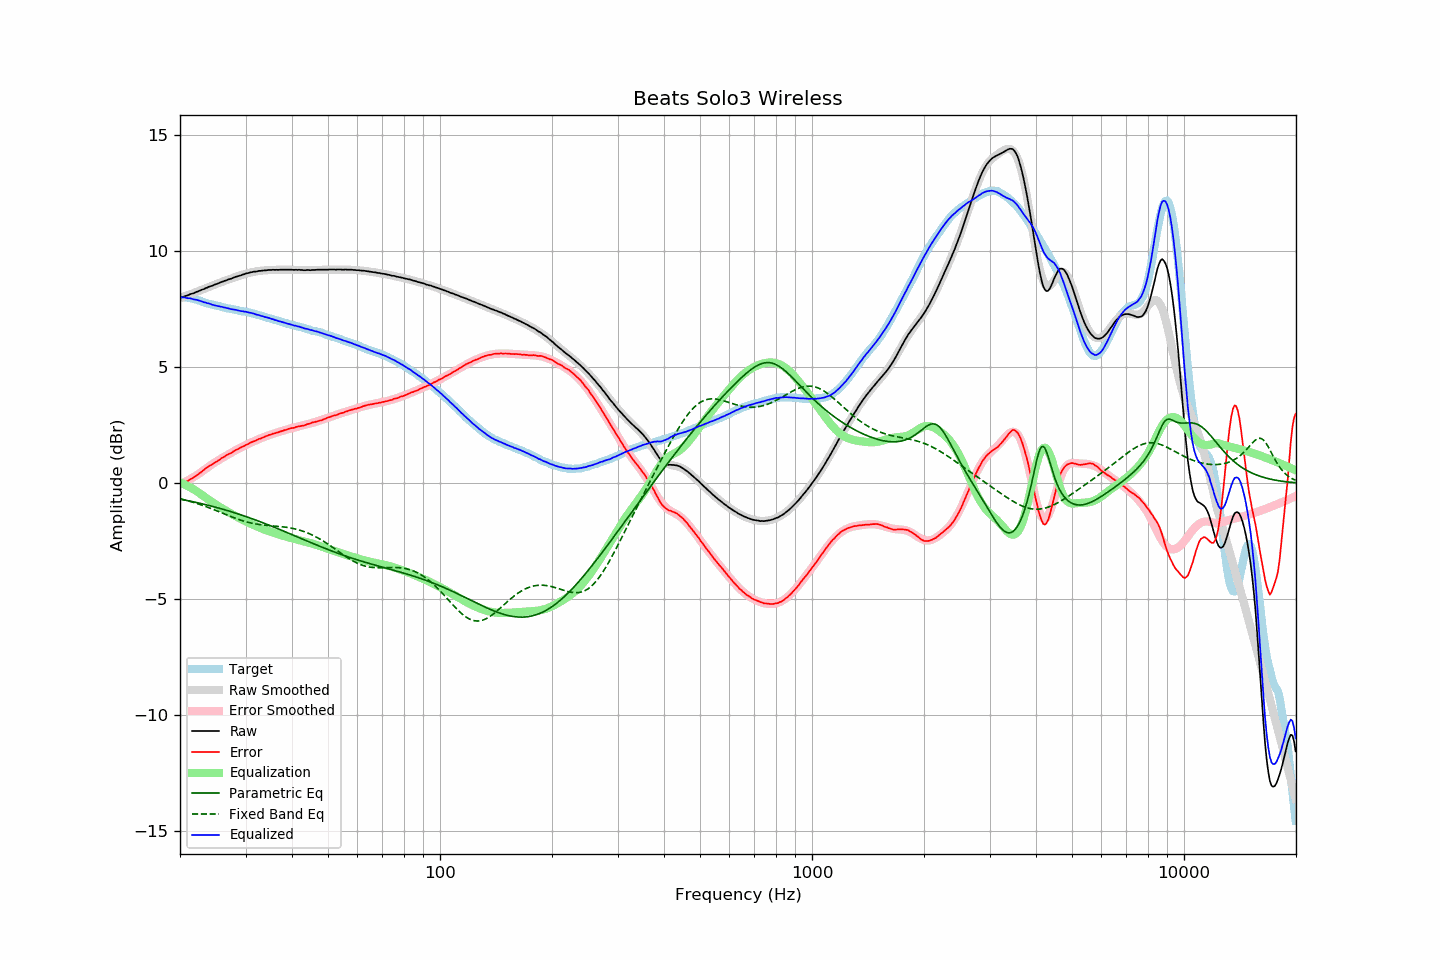

Source data for this figure (header and first rows):
frequency, raw, error, smoothed, error_smoothed, equalization, parametric_eq, fixed_band_eq, equalized_raw, equalized_smoothed, target
20.00, 7.99, -0.01, 7.98, -0.04, 0.04, -0.68, -0.67, 8.02, 8.02, 8.00
20.20, 8.01, 0.01, 8.00, -0.01, 0.01, -0.70, -0.69, 8.01, 8.01, 8.00
20.40, 8.03, 0.03, 8.03, 0.02, -0.02, -0.71, -0.70, 8.00, 8.00, 8.00
20.61, 8.06, 0.06, 8.05, 0.06, -0.06, -0.72, -0.72, 8.00, 8.00, 8.00
20.81, 8.08, 0.08, 8.08, 0.09, -0.09, -0.74, -0.74, 7.98, 7.99, 8.00
21.02, 8.10, 0.10, 8.10, 0.13, -0.13, -0.75, -0.76, 7.97, 7.97, 8.00
21.23, 8.14, 0.16, 8.13, 0.17, -0.17, -0.77, -0.78, 7.97, 7.96, 7.98
21.44, 8.16, 0.19, 8.15, 0.21, -0.21, -0.78, -0.80, 7.95, 7.95, 7.97
21.66, 8.18, 0.23, 8.18, 0.25, -0.25, -0.80, -0.82, 7.93, 7.94, 7.95
21.87, 8.20, 0.27, 8.21, 0.29, -0.29, -0.81, -0.84, 7.91, 7.92, 7.93
22.09, 8.24, 0.32, 8.23, 0.33, -0.33, -0.83, -0.86, 7.91, 7.90, 7.92
22.31, 8.26, 0.37, 8.26, 0.37, -0.37, -0.84, -0.88, 7.88, 7.89, 7.89
22.54, 8.29, 0.42, 8.29, 0.42, -0.42, -0.86, -0.91, 7.86, 7.87, 7.87
22.76, 8.32, 0.47, 8.32, 0.47, -0.47, -0.87, -0.93, 7.84, 7.84, 7.85
22.99, 8.35, 0.53, 8.34, 0.52, -0.52, -0.89, -0.95, 7.82, 7.82, 7.82
23.22, 8.37, 0.58, 8.37, 0.57, -0.57, -0.91, -0.98, 7.79, 7.80, 7.79
23.45, 8.41, 0.65, 8.40, 0.62, -0.62, -0.92, -1.00, 7.78, 7.78, 7.76
23.69, 8.43, 0.68, 8.43, 0.67, -0.67, -0.94, -1.03, 7.75, 7.75, 7.75
23.92, 8.47, 0.74, 8.46, 0.72, -0.72, -0.96, -1.06, 7.74, 7.73, 7.73
24.16, 8.49, 0.77, 8.48, 0.77, -0.77, -0.98, -1.08, 7.72, 7.71, 7.72
24.40, 8.51, 0.81, 8.51, 0.82, -0.82, -0.99, -1.11, 7.69, 7.69, 7.70
24.65, 8.54, 0.86, 8.54, 0.86, -0.86, -1.01, -1.14, 7.67, 7.68, 7.68
24.89, 8.57, 0.91, 8.57, 0.91, -0.91, -1.03, -1.16, 7.66, 7.66, 7.66
25.14, 8.59, 0.94, 8.59, 0.95, -0.95, -1.05, -1.19, 7.64, 7.64, 7.65
25.39, 8.62, 0.99, 8.62, 0.99, -0.99, -1.07, -1.22, 7.62, 7.63, 7.63
25.65, 8.65, 1.03, 8.64, 1.04, -1.04, -1.09, -1.25, 7.61, 7.61, 7.62
25.91, 8.68, 1.09, 8.67, 1.08, -1.08, -1.11, -1.28, 7.60, 7.59, 7.59
26.16, 8.70, 1.12, 8.70, 1.12, -1.12, -1.13, -1.30, 7.58, 7.58, 7.58
26.43, 8.73, 1.16, 8.72, 1.16, -1.16, -1.15, -1.33, 7.57, 7.56, 7.57
26.69, 8.75, 1.21, 8.75, 1.20, -1.20, -1.17, -1.36, 7.55, 7.55, 7.54
26.96, 8.78, 1.25, 8.77, 1.24, -1.24, -1.19, -1.39, 7.53, 7.53, 7.53
27.23, 8.80, 1.28, 8.80, 1.28, -1.28, -1.21, -1.42, 7.51, 7.52, 7.52
27.50, 8.82, 1.31, 8.82, 1.32, -1.32, -1.23, -1.44, 7.49, 7.50, 7.51
27.77, 8.85, 1.36, 8.85, 1.36, -1.36, -1.25, -1.47, 7.49, 7.49, 7.49
28.05, 8.88, 1.40, 8.87, 1.40, -1.40, -1.27, -1.50, 7.48, 7.47, 7.48
28.33, 8.90, 1.44, 8.89, 1.43, -1.43, -1.30, -1.52, 7.46, 7.46, 7.46
28.62, 8.92, 1.47, 8.92, 1.47, -1.47, -1.32, -1.55, 7.44, 7.45, 7.45
28.90, 8.94, 1.51, 8.94, 1.51, -1.51, -1.34, -1.57, 7.43, 7.43, 7.43
29.19, 8.96, 1.55, 8.96, 1.54, -1.54, -1.37, -1.60, 7.41, 7.42, 7.41
29.48, 8.99, 1.58, 8.99, 1.58, -1.58, -1.39, -1.62, 7.41, 7.41, 7.41
29.78, 9.01, 1.61, 9.01, 1.61, -1.61, -1.41, -1.64, 7.39, 7.39, 7.40
30.08, 9.04, 1.65, 9.03, 1.65, -1.65, -1.44, -1.66, 7.39, 7.38, 7.39
30.38, 9.05, 1.68, 9.05, 1.68, -1.68, -1.46, -1.68, 7.36, 7.36, 7.37
30.68, 9.07, 1.71, 9.06, 1.71, -1.71, -1.48, -1.69, 7.35, 7.35, 7.36
30.99, 9.09, 1.76, 9.08, 1.75, -1.75, -1.51, -1.71, 7.34, 7.33, 7.33
31.30, 9.10, 1.78, 9.09, 1.78, -1.78, -1.53, -1.73, 7.32, 7.32, 7.32
31.61, 9.12, 1.81, 9.11, 1.81, -1.81, -1.56, -1.74, 7.31, 7.30, 7.31
31.93, 9.12, 1.83, 9.12, 1.84, -1.84, -1.58, -1.75, 7.28, 7.28, 7.29
32.24, 9.13, 1.87, 9.13, 1.87, -1.87, -1.61, -1.76, 7.26, 7.26, 7.26
32.57, 9.15, 1.91, 9.14, 1.90, -1.90, -1.64, -1.78, 7.25, 7.24, 7.24
32.89, 9.15, 1.92, 9.15, 1.93, -1.93, -1.66, -1.79, 7.22, 7.22, 7.23
33.22, 9.16, 1.96, 9.16, 1.96, -1.96, -1.69, -1.79, 7.20, 7.20, 7.20
33.55, 9.17, 1.98, 9.16, 1.98, -1.98, -1.71, -1.80, 7.18, 7.18, 7.19
33.89, 9.17, 2.01, 9.17, 2.01, -2.01, -1.74, -1.81, 7.16, 7.16, 7.16
34.23, 9.18, 2.04, 9.18, 2.04, -2.04, -1.77, -1.82, 7.14, 7.14, 7.14
34.57, 9.19, 2.07, 9.18, 2.06, -2.06, -1.80, -1.82, 7.13, 7.12, 7.12
34.92, 9.19, 2.09, 9.18, 2.08, -2.08, -1.82, -1.83, 7.10, 7.10, 7.10
35.27, 9.19, 2.11, 9.19, 2.11, -2.11, -1.85, -1.83, 7.08, 7.08, 7.08
35.62, 9.20, 2.14, 9.19, 2.13, -2.13, -1.88, -1.84, 7.06, 7.06, 7.06
35.97, 9.19, 2.15, 9.19, 2.15, -2.15, -1.91, -1.85, 7.03, 7.04, 7.04
... 635 more rows
